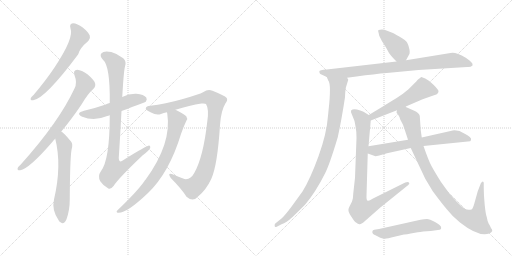
t = 0.00 s
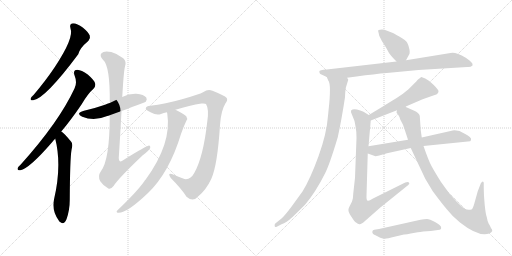
t = 2.52 s
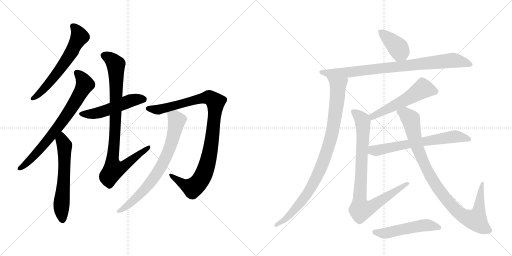
t = 5.05 s
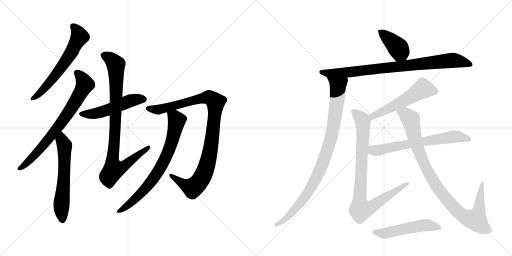
t = 7.57 s
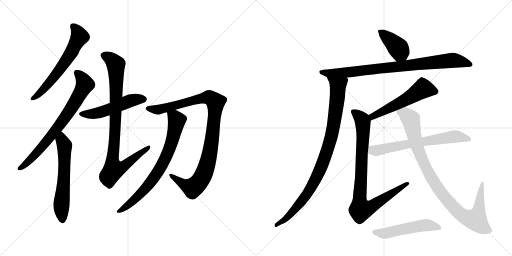
t = 10.10 s
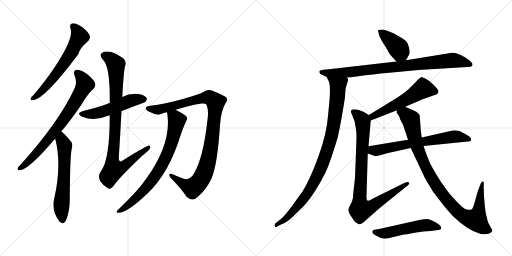
t = 12.62 s

The animated SVG that drew these frames (rendered in a browser with its animation timeline set to each time). Animation: 15 CSS @keyframes rules; one cycle of 12.62 s.

<svg version="1.1" viewBox="0 0 2048 1024" xmlns="http://www.w3.org/2000/svg">
  <g stroke="lightgray" stroke-dasharray="1,1" stroke-width="1" transform="scale(4, 4)">
    <line x1="0" y1="0" x2="256" y2="256"></line>
    <line x1="256" y1="0" x2="0" y2="256"></line>
    <line x1="128" y1="0" x2="128" y2="256"></line>
    <line x1="0" y1="128" x2="256" y2="128"></line>
    <line x1="256" y1="0" x2="512" y2="256"></line>
    <line x1="512" y1="0" x2="256" y2="256"></line>
    <line x1="384" y1="0" x2="384" y2="256"></line>
    <line x1="256" y1="128" x2="512" y2="128"></line>
  </g>
<g transform="scale(1, -1) translate(0, -850)">
   <style type="text/css">
    @keyframes keyframes0 {
      from {
       stroke: black;
       stroke-dashoffset: 618;
       stroke-width: 128;
       }
       67% {
       animation-timing-function: step-end;
       stroke: black;
       stroke-dashoffset: 0;
       stroke-width: 128;
       }
       to {
       stroke: black;
       stroke-width: 1024;
       }
       }
       #make-me-a-hanzi-animation-0 {
         animation: keyframes0 0.752930s both;
         animation-delay: 0.000000s;
         animation-timing-function: linear;
       }
    @keyframes keyframes1 {
      from {
       stroke: black;
       stroke-dashoffset: 739;
       stroke-width: 128;
       }
       71% {
       animation-timing-function: step-end;
       stroke: black;
       stroke-dashoffset: 0;
       stroke-width: 128;
       }
       to {
       stroke: black;
       stroke-width: 1024;
       }
       }
       #make-me-a-hanzi-animation-1 {
         animation: keyframes1 0.851400s both;
         animation-delay: 0.752930s;
         animation-timing-function: linear;
       }
    @keyframes keyframes2 {
      from {
       stroke: black;
       stroke-dashoffset: 603;
       stroke-width: 128;
       }
       66% {
       animation-timing-function: step-end;
       stroke: black;
       stroke-dashoffset: 0;
       stroke-width: 128;
       }
       to {
       stroke: black;
       stroke-width: 1024;
       }
       }
       #make-me-a-hanzi-animation-2 {
         animation: keyframes2 0.740723s both;
         animation-delay: 1.604329s;
         animation-timing-function: linear;
       }
    @keyframes keyframes3 {
      from {
       stroke: black;
       stroke-dashoffset: 515;
       stroke-width: 128;
       }
       63% {
       animation-timing-function: step-end;
       stroke: black;
       stroke-dashoffset: 0;
       stroke-width: 128;
       }
       to {
       stroke: black;
       stroke-width: 1024;
       }
       }
       #make-me-a-hanzi-animation-3 {
         animation: keyframes3 0.669108s both;
         animation-delay: 2.345052s;
         animation-timing-function: linear;
       }
    @keyframes keyframes4 {
      from {
       stroke: black;
       stroke-dashoffset: 904;
       stroke-width: 128;
       }
       75% {
       animation-timing-function: step-end;
       stroke: black;
       stroke-dashoffset: 0;
       stroke-width: 128;
       }
       to {
       stroke: black;
       stroke-width: 1024;
       }
       }
       #make-me-a-hanzi-animation-4 {
         animation: keyframes4 0.985677s both;
         animation-delay: 3.014160s;
         animation-timing-function: linear;
       }
    @keyframes keyframes5 {
      from {
       stroke: black;
       stroke-dashoffset: 1004;
       stroke-width: 128;
       }
       77% {
       animation-timing-function: step-end;
       stroke: black;
       stroke-dashoffset: 0;
       stroke-width: 128;
       }
       to {
       stroke: black;
       stroke-width: 1024;
       }
       }
       #make-me-a-hanzi-animation-5 {
         animation: keyframes5 1.067057s both;
         animation-delay: 3.999837s;
         animation-timing-function: linear;
       }
    @keyframes keyframes6 {
      from {
       stroke: black;
       stroke-dashoffset: 747;
       stroke-width: 128;
       }
       71% {
       animation-timing-function: step-end;
       stroke: black;
       stroke-dashoffset: 0;
       stroke-width: 128;
       }
       to {
       stroke: black;
       stroke-width: 1024;
       }
       }
       #make-me-a-hanzi-animation-6 {
         animation: keyframes6 0.857910s both;
         animation-delay: 5.066895s;
         animation-timing-function: linear;
       }
    @keyframes keyframes7 {
      from {
       stroke: black;
       stroke-dashoffset: 399;
       stroke-width: 128;
       }
       56% {
       animation-timing-function: step-end;
       stroke: black;
       stroke-dashoffset: 0;
       stroke-width: 128;
       }
       to {
       stroke: black;
       stroke-width: 1024;
       }
       }
       #make-me-a-hanzi-animation-7 {
         animation: keyframes7 0.574707s both;
         animation-delay: 5.924805s;
         animation-timing-function: linear;
       }
    @keyframes keyframes8 {
      from {
       stroke: black;
       stroke-dashoffset: 860;
       stroke-width: 128;
       }
       74% {
       animation-timing-function: step-end;
       stroke: black;
       stroke-dashoffset: 0;
       stroke-width: 128;
       }
       to {
       stroke: black;
       stroke-width: 1024;
       }
       }
       #make-me-a-hanzi-animation-8 {
         animation: keyframes8 0.949870s both;
         animation-delay: 6.499512s;
         animation-timing-function: linear;
       }
    @keyframes keyframes9 {
      from {
       stroke: black;
       stroke-dashoffset: 937;
       stroke-width: 128;
       }
       75% {
       animation-timing-function: step-end;
       stroke: black;
       stroke-dashoffset: 0;
       stroke-width: 128;
       }
       to {
       stroke: black;
       stroke-width: 1024;
       }
       }
       #make-me-a-hanzi-animation-9 {
         animation: keyframes9 1.012533s both;
         animation-delay: 7.449382s;
         animation-timing-function: linear;
       }
    @keyframes keyframes10 {
      from {
       stroke: black;
       stroke-dashoffset: 548;
       stroke-width: 128;
       }
       64% {
       animation-timing-function: step-end;
       stroke: black;
       stroke-dashoffset: 0;
       stroke-width: 128;
       }
       to {
       stroke: black;
       stroke-width: 1024;
       }
       }
       #make-me-a-hanzi-animation-10 {
         animation: keyframes10 0.695964s both;
         animation-delay: 8.461914s;
         animation-timing-function: linear;
       }
    @keyframes keyframes11 {
      from {
       stroke: black;
       stroke-dashoffset: 880;
       stroke-width: 128;
       }
       74% {
       animation-timing-function: step-end;
       stroke: black;
       stroke-dashoffset: 0;
       stroke-width: 128;
       }
       to {
       stroke: black;
       stroke-width: 1024;
       }
       }
       #make-me-a-hanzi-animation-11 {
         animation: keyframes11 0.966146s both;
         animation-delay: 9.157878s;
         animation-timing-function: linear;
       }
    @keyframes keyframes12 {
      from {
       stroke: black;
       stroke-dashoffset: 657;
       stroke-width: 128;
       }
       68% {
       animation-timing-function: step-end;
       stroke: black;
       stroke-dashoffset: 0;
       stroke-width: 128;
       }
       to {
       stroke: black;
       stroke-width: 1024;
       }
       }
       #make-me-a-hanzi-animation-12 {
         animation: keyframes12 0.784668s both;
         animation-delay: 10.124023s;
         animation-timing-function: linear;
       }
    @keyframes keyframes13 {
      from {
       stroke: black;
       stroke-dashoffset: 965;
       stroke-width: 128;
       }
       76% {
       animation-timing-function: step-end;
       stroke: black;
       stroke-dashoffset: 0;
       stroke-width: 128;
       }
       to {
       stroke: black;
       stroke-width: 1024;
       }
       }
       #make-me-a-hanzi-animation-13 {
         animation: keyframes13 1.035319s both;
         animation-delay: 10.908691s;
         animation-timing-function: linear;
       }
    @keyframes keyframes14 {
      from {
       stroke: black;
       stroke-dashoffset: 521;
       stroke-width: 128;
       }
       63% {
       animation-timing-function: step-end;
       stroke: black;
       stroke-dashoffset: 0;
       stroke-width: 128;
       }
       to {
       stroke: black;
       stroke-width: 1024;
       }
       }
       #make-me-a-hanzi-animation-14 {
         animation: keyframes14 0.673991s both;
         animation-delay: 11.944010s;
         animation-timing-function: linear;
       }
</style>
<path d="M 282 736 Q 297 700 220 583 Q 184 529 135 471 Q 125 462 123 457 Q 120 447 133 449 Q 181 456 313 633 Q 319 658 352 685 Q 352 686 354 687 Q 363 696 359 708 Q 355 720 331 740 Q 309 756 292 757 Q 276 756 282 736 Z" fill="lightgray"></path> 
<path d="M 245 324 Q 284 370 326 432 Q 351 475 374 495 Q 384 505 380 518 Q 376 530 351 552 Q 326 570 309 571 Q 291 570 298 549 Q 310 519 298 496 Q 235 361 83 192 Q 73 183 71 178 Q 67 168 81 169 Q 117 175 210 283 Q 214 289 221 295 L 245 324 Z" fill="lightgray"></path> 
<path d="M 221 295 Q 248 189 216 52 Q 206 10 235 -32 Q 236 -35 239 -37 Q 255 -52 266 -27 Q 279 10 279 51 Q 280 214 286 250 Q 293 275 284 284 Q 254 320 245 324 C 221 342 214 324 221 295 Z" fill="lightgray"></path> 
<path d="M 486 406 Q 582 442 583 443 Q 590 453 585 460 Q 576 472 545 475 Q 515 476 489 462 L 439 438 Q 429 435 420 431 Q 383 418 336 407 Q 300 397 329 383 Q 377 364 429 386 Q 433 387 439 389 L 486 406 Z" fill="lightgray"></path> 
<path d="M 439 389 Q 439 209 403 164 Q 390 146 401 125 Q 414 106 432 97 Q 442 90 455 107 Q 474 137 571 229 Q 599 250 601 259 Q 602 266 597 268 Q 588 269 494 210 Q 476 195 475 218 Q 481 309 486 406 L 489 462 Q 495 567 500 584 Q 507 603 493 617 Q 471 635 445 642 Q 415 649 405 636 Q 398 626 411 612 Q 441 587 439 438 L 439 389 Z" fill="lightgray"></path> 
<path d="M 702 411 Q 759 429 806 436 Q 821 437 824 434 Q 837 413 829 363 Q 813 221 777 158 Q 762 130 738 134 Q 713 143 690 153 Q 668 160 683 138 Q 726 95 746 63 Q 771 41 790 62 Q 824 89 845 134 Q 870 189 880 350 Q 884 408 902 437 Q 912 449 907 458 Q 898 468 850 487 Q 831 494 814 482 Q 796 472 728 453 Q 661 434 601 427 Q 585 426 583 417 Q 582 410 604 400 Q 626 387 644 394 Q 654 398 668 401 L 702 411 Z" fill="lightgray"></path> 
<path d="M 668 401 Q 668 400 669 396 Q 688 276 582 131 Q 579 130 578 126 Q 548 83 470 9 Q 463 2 470 -1 Q 503 -7 592 78 Q 677 159 724 314 Q 733 341 745 366 Q 752 376 745 385 Q 739 392 702 411 C 675 425 663 431 668 401 Z" fill="lightgray"></path> 
<path d="M 1624 609 L 1636 631 Q 1640 635 1638 651 Q 1635 667 1629 679 Q 1622 690 1597 704 Q 1572 718 1569 719 L 1546 728 Q 1532 734 1514 730 Q 1511 728 1514 720 L 1517 707 L 1528 685 L 1544 660 L 1556 638 Q 1563 627 1586 604 C 1607 583 1610 583 1624 609 Z" fill="lightgray"></path> 
<path d="M 1890 588 L 1890 594 Q 1890 598 1878 608 L 1863 619 Q 1821 644 1802 638 L 1624 609 L 1586 604 L 1307 572 Q 1277 571 1277 563 L 1279 557 Q 1279 554 1288 551 L 1307 542 L 1388 539 L 1426 544 Q 1499 554 1547 558 L 1674 570 L 1869 582 Q 1883 581 1890 588 Z" fill="lightgray"></path> 
<path d="M 1307 542 L 1313 528 Q 1326 513 1314 407 L 1312 387 Q 1307 316 1274 225 Q 1241 134 1210 84 L 1165 22 Q 1138 -14 1126 -24 L 1101 -44 Q 1097 -49 1099 -55 Q 1099 -61 1109 -56 L 1126 -47 Q 1146 -40 1169 -19 Q 1191 2 1220 31 Q 1262 80 1301 158 Q 1319 194 1351 301 Q 1366 369 1380 461 Q 1381 496 1386 508 L 1393 531 Q 1393 534 1388 539 C 1386 569 1294 569 1307 542 Z" fill="lightgray"></path> 
<path d="M 1621 423 L 1679 448 Q 1687 453 1699 456 L 1739 470 Q 1754 474 1754 486 Q 1754 490 1735 510 Q 1716 529 1701 536 Q 1686 543 1685 542 Q 1683 541 1670 530 Q 1666 525 1655 514 L 1634 493 Q 1615 476 1585 457 Q 1555 438 1475 390 C 1449 375 1455 357 1483 368 L 1588 409 L 1621 423 Z" fill="lightgray"></path> 
<path d="M 1475 390 L 1454 403 L 1441 408 Q 1414 417 1405 409 Q 1404 408 1404 401 L 1418 366 L 1422 345 Q 1426 326 1426 298 L 1420 139 L 1413 76 Q 1413 56 1408 44 L 1397 22 Q 1392 13 1394 6 Q 1395 -1 1407 -19 Q 1419 -38 1424 -40 Q 1433 -48 1439 -47 Q 1440 -47 1452 -41 L 1519 18 L 1633 110 Q 1640 116 1636 120 Q 1631 124 1621 120 L 1492 56 Q 1476 46 1472 47 Q 1465 47 1466 66 L 1471 236 L 1474 265 L 1483 368 C 1484 384 1484 384 1475 390 Z" fill="lightgray"></path> 
<path d="M 1694 266 L 1881 285 L 1884 290 L 1884 296 Q 1884 297 1878 303 Q 1872 309 1857 316 L 1838 326 Q 1817 330 1811 328 L 1687 300 L 1632 291 L 1474 265 C 1444 260 1443 246 1471 236 L 1502 225 Q 1502 224 1517 228 L 1548 237 L 1643 258 L 1694 266 Z" fill="lightgray"></path> 
<path d="M 1923 116 L 1911 85 L 1897 35 Q 1891 14 1886 12 Q 1870 8 1859 15 Q 1848 22 1827 43 L 1798 75 L 1764 122 Q 1739 162 1727 184 Q 1715 205 1694 266 L 1687 300 L 1683 329 L 1679 387 Q 1675 400 1657 407 L 1621 423 C 1594 435 1579 438 1588 409 L 1586 401 Q 1585 400 1592 392 Q 1598 384 1601 372 L 1612 351 Q 1621 325 1632 291 L 1643 258 L 1701 135 L 1731 85 Q 1766 38 1788 12 Q 1809 -15 1840 -40 Q 1915 -99 1957 -84 Q 1961 -82 1966 -78 Q 1971 -74 1968 -68 Q 1964 -63 1962 -58 Q 1960 -53 1955 -45 Q 1950 -37 1947 -18 Q 1943 -9 1939 29 Q 1935 67 1935 96 L 1935 116 Q 1936 124 1930 124 Q 1923 119 1923 116 Z" fill="lightgray"></path> 
<path d="M 1516 -66 L 1497 -69 Q 1491 -70 1490 -74 Q 1486 -85 1502 -91 L 1521 -101 Q 1537 -106 1545 -104 Q 1553 -103 1565 -100 L 1616 -88 Q 1623 -89 1643 -84 L 1671 -79 Q 1689 -76 1723 -74 L 1759 -69 L 1764 -66 Q 1765 -62 1764 -57 Q 1762 -51 1740 -38 Q 1718 -26 1708 -26 Q 1697 -26 1682 -29 L 1516 -66 Z" fill="lightgray"></path> 
      <clipPath id="make-me-a-hanzi-clip-0">
      <path d="M 282 736 Q 297 700 220 583 Q 184 529 135 471 Q 125 462 123 457 Q 120 447 133 449 Q 181 456 313 633 Q 319 658 352 685 Q 352 686 354 687 Q 363 696 359 708 Q 355 720 331 740 Q 309 756 292 757 Q 276 756 282 736 Z" fill="lightgray"></path>
      </clipPath>
      <path clip-path="url(#make-me-a-hanzi-clip-0)" d="M 292 744 L 311 723 L 318 703 L 289 647 L 211 535 L 157 475 L 131 456 " fill="none" id="make-me-a-hanzi-animation-0" stroke-dasharray="490 980" stroke-linecap="round"></path>

      <clipPath id="make-me-a-hanzi-clip-1">
      <path d="M 245 324 Q 284 370 326 432 Q 351 475 374 495 Q 384 505 380 518 Q 376 530 351 552 Q 326 570 309 571 Q 291 570 298 549 Q 310 519 298 496 Q 235 361 83 192 Q 73 183 71 178 Q 67 168 81 169 Q 117 175 210 283 Q 214 289 221 295 L 245 324 Z" fill="lightgray"></path>
      </clipPath>
      <path clip-path="url(#make-me-a-hanzi-clip-1)" d="M 308 558 L 329 536 L 338 510 L 300 440 L 189 285 L 122 212 L 79 177 " fill="none" id="make-me-a-hanzi-animation-1" stroke-dasharray="611 1222" stroke-linecap="round"></path>

      <clipPath id="make-me-a-hanzi-clip-2">
      <path d="M 221 295 Q 248 189 216 52 Q 206 10 235 -32 Q 236 -35 239 -37 Q 255 -52 266 -27 Q 279 10 279 51 Q 280 214 286 250 Q 293 275 284 284 Q 254 320 245 324 C 221 342 214 324 221 295 Z" fill="lightgray"></path>
      </clipPath>
      <path clip-path="url(#make-me-a-hanzi-clip-2)" d="M 244 317 L 258 263 L 256 130 L 245 22 L 251 -27 " fill="none" id="make-me-a-hanzi-animation-2" stroke-dasharray="475 950" stroke-linecap="round"></path>

      <clipPath id="make-me-a-hanzi-clip-3">
      <path d="M 486 406 Q 582 442 583 443 Q 590 453 585 460 Q 576 472 545 475 Q 515 476 489 462 L 439 438 Q 429 435 420 431 Q 383 418 336 407 Q 300 397 329 383 Q 377 364 429 386 Q 433 387 439 389 L 486 406 Z" fill="lightgray"></path>
      </clipPath>
      <path clip-path="url(#make-me-a-hanzi-clip-3)" d="M 329 396 L 389 397 L 527 449 L 578 451 " fill="none" id="make-me-a-hanzi-animation-3" stroke-dasharray="387 774" stroke-linecap="round"></path>

      <clipPath id="make-me-a-hanzi-clip-4">
      <path d="M 439 389 Q 439 209 403 164 Q 390 146 401 125 Q 414 106 432 97 Q 442 90 455 107 Q 474 137 571 229 Q 599 250 601 259 Q 602 266 597 268 Q 588 269 494 210 Q 476 195 475 218 Q 481 309 486 406 L 489 462 Q 495 567 500 584 Q 507 603 493 617 Q 471 635 445 642 Q 415 649 405 636 Q 398 626 411 612 Q 441 587 439 438 L 439 389 Z" fill="lightgray"></path>
      </clipPath>
      <path clip-path="url(#make-me-a-hanzi-clip-4)" d="M 418 628 L 443 615 L 464 589 L 462 367 L 450 209 L 455 172 L 504 191 L 596 262 " fill="none" id="make-me-a-hanzi-animation-4" stroke-dasharray="776 1552" stroke-linecap="round"></path>

      <clipPath id="make-me-a-hanzi-clip-5">
      <path d="M 702 411 Q 759 429 806 436 Q 821 437 824 434 Q 837 413 829 363 Q 813 221 777 158 Q 762 130 738 134 Q 713 143 690 153 Q 668 160 683 138 Q 726 95 746 63 Q 771 41 790 62 Q 824 89 845 134 Q 870 189 880 350 Q 884 408 902 437 Q 912 449 907 458 Q 898 468 850 487 Q 831 494 814 482 Q 796 472 728 453 Q 661 434 601 427 Q 585 426 583 417 Q 582 410 604 400 Q 626 387 644 394 Q 654 398 668 401 L 702 411 Z" fill="lightgray"></path>
      </clipPath>
      <path clip-path="url(#make-me-a-hanzi-clip-5)" d="M 591 416 L 634 412 L 832 461 L 849 455 L 862 442 L 846 279 L 831 200 L 810 143 L 771 98 L 737 112 L 684 147 " fill="none" id="make-me-a-hanzi-animation-5" stroke-dasharray="876 1752" stroke-linecap="round"></path>

      <clipPath id="make-me-a-hanzi-clip-6">
      <path d="M 668 401 Q 668 400 669 396 Q 688 276 582 131 Q 579 130 578 126 Q 548 83 470 9 Q 463 2 470 -1 Q 503 -7 592 78 Q 677 159 724 314 Q 733 341 745 366 Q 752 376 745 385 Q 739 392 702 411 C 675 425 663 431 668 401 Z" fill="lightgray"></path>
      </clipPath>
      <path clip-path="url(#make-me-a-hanzi-clip-6)" d="M 675 400 L 707 369 L 686 278 L 655 202 L 625 151 L 571 83 L 528 42 L 474 4 " fill="none" id="make-me-a-hanzi-animation-6" stroke-dasharray="619 1238" stroke-linecap="round"></path>

      <clipPath id="make-me-a-hanzi-clip-7">
      <path d="M 1624 609 L 1636 631 Q 1640 635 1638 651 Q 1635 667 1629 679 Q 1622 690 1597 704 Q 1572 718 1569 719 L 1546 728 Q 1532 734 1514 730 Q 1511 728 1514 720 L 1517 707 L 1528 685 L 1544 660 L 1556 638 Q 1563 627 1586 604 C 1607 583 1610 583 1624 609 Z" fill="lightgray"></path>
      </clipPath>
      <path clip-path="url(#make-me-a-hanzi-clip-7)" d="M 1521 725 L 1588 663 L 1616 620 " fill="none" id="make-me-a-hanzi-animation-7" stroke-dasharray="271 542" stroke-linecap="round"></path>

      <clipPath id="make-me-a-hanzi-clip-8">
      <path d="M 1890 588 L 1890 594 Q 1890 598 1878 608 L 1863 619 Q 1821 644 1802 638 L 1624 609 L 1586 604 L 1307 572 Q 1277 571 1277 563 L 1279 557 Q 1279 554 1288 551 L 1307 542 L 1388 539 L 1426 544 Q 1499 554 1547 558 L 1674 570 L 1869 582 Q 1883 581 1890 588 Z" fill="lightgray"></path>
      </clipPath>
      <path clip-path="url(#make-me-a-hanzi-clip-8)" d="M 1284 562 L 1308 557 L 1392 560 L 1810 609 L 1843 605 L 1882 591 " fill="none" id="make-me-a-hanzi-animation-8" stroke-dasharray="732 1464" stroke-linecap="round"></path>

      <clipPath id="make-me-a-hanzi-clip-9">
      <path d="M 1307 542 L 1313 528 Q 1326 513 1314 407 L 1312 387 Q 1307 316 1274 225 Q 1241 134 1210 84 L 1165 22 Q 1138 -14 1126 -24 L 1101 -44 Q 1097 -49 1099 -55 Q 1099 -61 1109 -56 L 1126 -47 Q 1146 -40 1169 -19 Q 1191 2 1220 31 Q 1262 80 1301 158 Q 1319 194 1351 301 Q 1366 369 1380 461 Q 1381 496 1386 508 L 1393 531 Q 1393 534 1388 539 C 1386 569 1294 569 1307 542 Z" fill="lightgray"></path>
      </clipPath>
      <path clip-path="url(#make-me-a-hanzi-clip-9)" d="M 1314 537 L 1352 508 L 1351 473 L 1330 325 L 1297 213 L 1255 118 L 1217 58 L 1155 -14 L 1105 -50 " fill="none" id="make-me-a-hanzi-animation-9" stroke-dasharray="809 1618" stroke-linecap="round"></path>

      <clipPath id="make-me-a-hanzi-clip-10">
      <path d="M 1621 423 L 1679 448 Q 1687 453 1699 456 L 1739 470 Q 1754 474 1754 486 Q 1754 490 1735 510 Q 1716 529 1701 536 Q 1686 543 1685 542 Q 1683 541 1670 530 Q 1666 525 1655 514 L 1634 493 Q 1615 476 1585 457 Q 1555 438 1475 390 C 1449 375 1455 357 1483 368 L 1588 409 L 1621 423 Z" fill="lightgray"></path>
      </clipPath>
      <path clip-path="url(#make-me-a-hanzi-clip-10)" d="M 1743 485 L 1692 495 L 1574 425 L 1491 386 L 1487 376 " fill="none" id="make-me-a-hanzi-animation-10" stroke-dasharray="420 840" stroke-linecap="round"></path>

      <clipPath id="make-me-a-hanzi-clip-11">
      <path d="M 1475 390 L 1454 403 L 1441 408 Q 1414 417 1405 409 Q 1404 408 1404 401 L 1418 366 L 1422 345 Q 1426 326 1426 298 L 1420 139 L 1413 76 Q 1413 56 1408 44 L 1397 22 Q 1392 13 1394 6 Q 1395 -1 1407 -19 Q 1419 -38 1424 -40 Q 1433 -48 1439 -47 Q 1440 -47 1452 -41 L 1519 18 L 1633 110 Q 1640 116 1636 120 Q 1631 124 1621 120 L 1492 56 Q 1476 46 1472 47 Q 1465 47 1466 66 L 1471 236 L 1474 265 L 1483 368 C 1484 384 1484 384 1475 390 Z" fill="lightgray"></path>
      </clipPath>
      <path clip-path="url(#make-me-a-hanzi-clip-11)" d="M 1412 404 L 1445 376 L 1451 363 L 1439 81 L 1443 12 L 1485 23 L 1629 117 " fill="none" id="make-me-a-hanzi-animation-11" stroke-dasharray="752 1504" stroke-linecap="round"></path>

      <clipPath id="make-me-a-hanzi-clip-12">
      <path d="M 1694 266 L 1881 285 L 1884 290 L 1884 296 Q 1884 297 1878 303 Q 1872 309 1857 316 L 1838 326 Q 1817 330 1811 328 L 1687 300 L 1632 291 L 1474 265 C 1444 260 1443 246 1471 236 L 1502 225 Q 1502 224 1517 228 L 1548 237 L 1643 258 L 1694 266 Z" fill="lightgray"></path>
      </clipPath>
      <path clip-path="url(#make-me-a-hanzi-clip-12)" d="M 1479 242 L 1492 249 L 1817 304 L 1873 293 " fill="none" id="make-me-a-hanzi-animation-12" stroke-dasharray="529 1058" stroke-linecap="round"></path>

      <clipPath id="make-me-a-hanzi-clip-13">
      <path d="M 1923 116 L 1911 85 L 1897 35 Q 1891 14 1886 12 Q 1870 8 1859 15 Q 1848 22 1827 43 L 1798 75 L 1764 122 Q 1739 162 1727 184 Q 1715 205 1694 266 L 1687 300 L 1683 329 L 1679 387 Q 1675 400 1657 407 L 1621 423 C 1594 435 1579 438 1588 409 L 1586 401 Q 1585 400 1592 392 Q 1598 384 1601 372 L 1612 351 Q 1621 325 1632 291 L 1643 258 L 1701 135 L 1731 85 Q 1766 38 1788 12 Q 1809 -15 1840 -40 Q 1915 -99 1957 -84 Q 1961 -82 1966 -78 Q 1971 -74 1968 -68 Q 1964 -63 1962 -58 Q 1960 -53 1955 -45 Q 1950 -37 1947 -18 Q 1943 -9 1939 29 Q 1935 67 1935 96 L 1935 116 Q 1936 124 1930 124 Q 1923 119 1923 116 Z" fill="lightgray"></path>
      </clipPath>
      <path clip-path="url(#make-me-a-hanzi-clip-13)" d="M 1597 402 L 1621 394 L 1643 372 L 1669 262 L 1732 128 L 1820 13 L 1868 -22 L 1903 -30 L 1906 -25 L 1917 15 L 1929 118 " fill="none" id="make-me-a-hanzi-animation-13" stroke-dasharray="837 1674" stroke-linecap="round"></path>

      <clipPath id="make-me-a-hanzi-clip-14">
      <path d="M 1516 -66 L 1497 -69 Q 1491 -70 1490 -74 Q 1486 -85 1502 -91 L 1521 -101 Q 1537 -106 1545 -104 Q 1553 -103 1565 -100 L 1616 -88 Q 1623 -89 1643 -84 L 1671 -79 Q 1689 -76 1723 -74 L 1759 -69 L 1764 -66 Q 1765 -62 1764 -57 Q 1762 -51 1740 -38 Q 1718 -26 1708 -26 Q 1697 -26 1682 -29 L 1516 -66 Z" fill="lightgray"></path>
      </clipPath>
      <path clip-path="url(#make-me-a-hanzi-clip-14)" d="M 1498 -78 L 1532 -84 L 1704 -50 L 1758 -61 " fill="none" id="make-me-a-hanzi-animation-14" stroke-dasharray="393 786" stroke-linecap="round"></path>

</g>
</svg>
